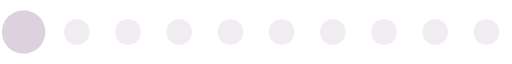
t = 0.00 s
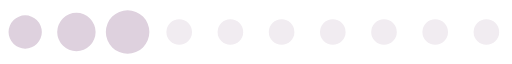
t = 0.20 s
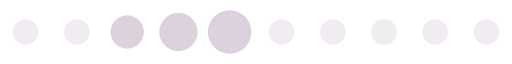
t = 0.39 s
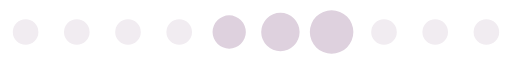
t = 0.59 s
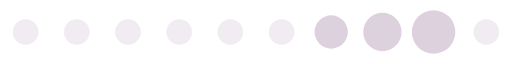
t = 0.78 s
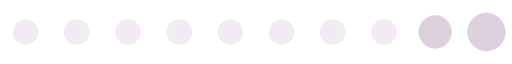
t = 0.98 s

The animated SVG that drew these frames (rendered in a browser with its animation timeline set to each time). Animation: 1 SMIL element (animateTransform=1); one cycle of 1.17 s, repeats indefinitely.

<?xml version="1.0" encoding="UTF-8" standalone="no"?><svg xmlns:svg="http://www.w3.org/2000/svg" xmlns="http://www.w3.org/2000/svg" xmlns:xlink="http://www.w3.org/1999/xlink" version="1.0" width="184px" height="23px" viewBox="0 0 128 16" xml:space="preserve"><path fill="#f1ecf1" d="M6.4,4.8A3.2,3.2,0,1,1,3.2,8,3.2,3.2,0,0,1,6.4,4.8Zm12.8,0A3.2,3.2,0,1,1,16,8,3.2,3.2,0,0,1,19.2,4.8ZM32,4.8A3.2,3.2,0,1,1,28.8,8,3.2,3.2,0,0,1,32,4.8Zm12.8,0A3.2,3.2,0,1,1,41.6,8,3.2,3.2,0,0,1,44.8,4.8Zm12.8,0A3.2,3.2,0,1,1,54.4,8,3.2,3.2,0,0,1,57.6,4.8Zm12.8,0A3.2,3.2,0,1,1,67.2,8,3.2,3.2,0,0,1,70.4,4.8Zm12.8,0A3.2,3.2,0,1,1,80,8,3.2,3.2,0,0,1,83.2,4.8ZM96,4.8A3.2,3.2,0,1,1,92.8,8,3.2,3.2,0,0,1,96,4.8Zm12.8,0A3.2,3.2,0,1,1,105.6,8,3.2,3.2,0,0,1,108.8,4.8Zm12.8,0A3.2,3.2,0,1,1,118.4,8,3.2,3.2,0,0,1,121.6,4.8Z"/><g><path fill="#ded1de" d="M-42.7,3.84A4.16,4.16,0,0,1-38.54,8a4.16,4.16,0,0,1-4.16,4.16A4.16,4.16,0,0,1-46.86,8,4.16,4.16,0,0,1-42.7,3.84Zm12.8-.64A4.8,4.8,0,0,1-25.1,8a4.8,4.8,0,0,1-4.8,4.8A4.8,4.8,0,0,1-34.7,8,4.8,4.8,0,0,1-29.9,3.2Zm12.8-.64A5.44,5.44,0,0,1-11.66,8a5.44,5.44,0,0,1-5.44,5.44A5.44,5.44,0,0,1-22.54,8,5.44,5.44,0,0,1-17.1,2.56Z"/><animateTransform attributeName="transform" type="translate" values="23 0;36 0;49 0;62 0;74.5 0;87.5 0;100 0;113 0;125.5 0;138.5 0;151.5 0;164.5 0;178 0" calcMode="discrete" dur="1170ms" repeatCount="indefinite"/></g></svg>
